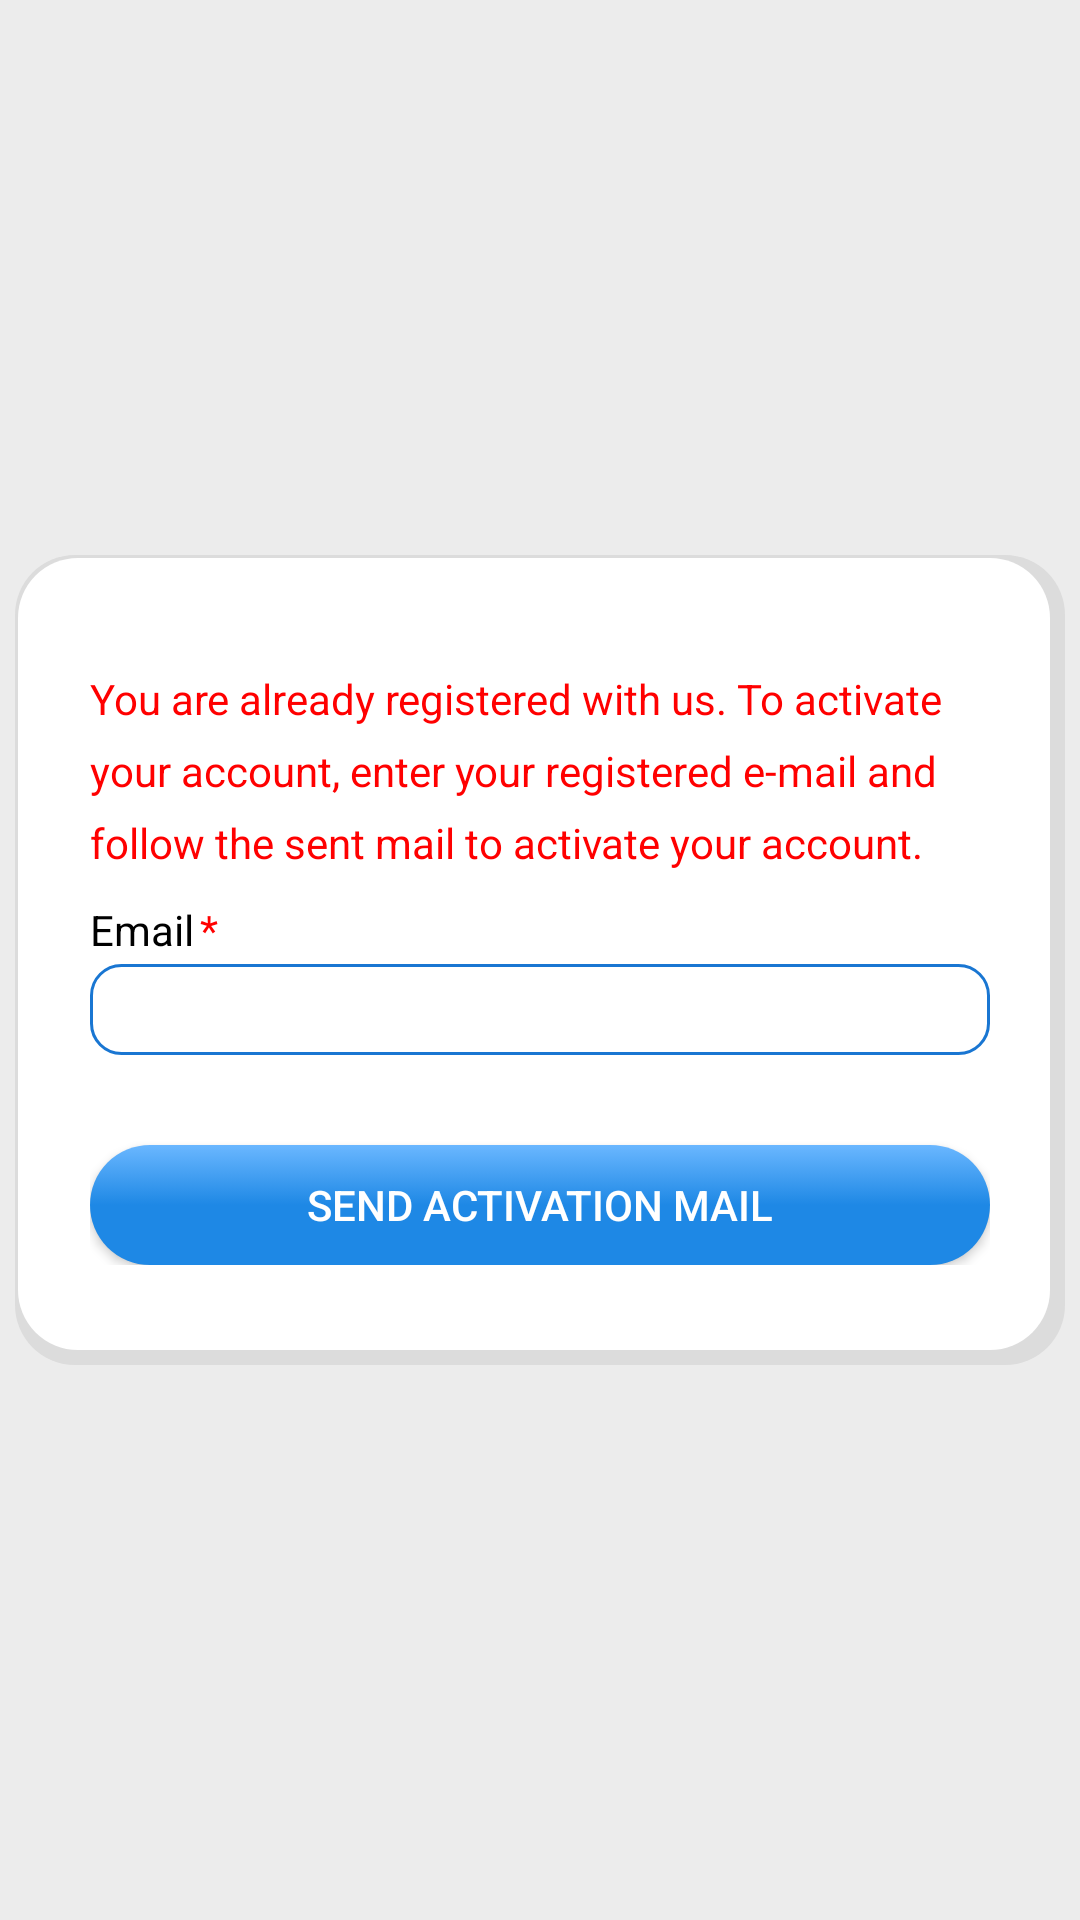

Here is an Android app screen rendered from its layout file. Give the layout XML and the strings, colors and styles it references.
<!-- AndroidManifest.xml: application theme AppTheme -->
<!-- res/layout/activity_email__activation.xml -->
<?xml version="1.0" encoding="utf-8"?>
<LinearLayout xmlns:android="http://schemas.android.com/apk/res/android"
    android:layout_width="match_parent"
    android:layout_height="match_parent"
    android:gravity="center"
    xmlns:app="http://schemas.android.com/apk/res-auto"
    android:background="#ececec"


    android:id="@+id/android_login"
    android:orientation="vertical">

    <LinearLayout
        android:layout_width="350dp"
        android:layout_height="270dp"
        android:background="@drawable/shadowss"
        android:orientation="vertical"
        android:gravity="center"

        android:layout_centerHorizontal="true"

        >
        <LinearLayout
            android:layout_width="wrap_content"
            android:layout_height="wrap_content"
            android:orientation="vertical">
            <TextView
                android:layout_width="300dp"
                android:layout_height="wrap_content"
                android:textColor="@color/red_color"
                android:layout_marginTop="5dp"
                android:text="You are already registered with us. To activate"
                />

            <TextView
                android:layout_width="300dp"
                android:layout_height="wrap_content"
                android:textColor="@color/red_color"
                android:layout_marginTop="5dp"
                android:layout_centerHorizontal="true"
                android:text="your account, enter your registered e-mail and  "
                />
            <TextView
                android:layout_width="300dp"
                android:layout_height="wrap_content"
                android:textColor="@color/red_color"
                android:layout_marginTop="5dp"
                android:layout_centerHorizontal="true"
                android:text="follow the sent mail to activate your account."
                />
        </LinearLayout>


        //Email
        <LinearLayout
            android:layout_width="300dp"
            android:layout_height="wrap_content"
            android:orientation="horizontal">
            <TextView
                android:layout_width="wrap_content"
                android:layout_height="match_parent"
                android:text="Email"
                android:textColor="@color/black"
                android:layout_marginTop="10dp">


            </TextView>
            <TextView
                android:layout_width="wrap_content"
                android:layout_height="match_parent"
                android:text="*"
                android:paddingLeft="2dp"
                android:textColor="@color/red_color"
                android:layout_marginTop="10dp">


            </TextView>
        </LinearLayout>
        <LinearLayout
            android:layout_width="wrap_content"
            android:layout_height="wrap_content"
            android:orientation="vertical"
            android:layout_marginTop="2dp">

            <EditText
                android:layout_width="300dp"
                android:layout_height="wrap_content"
                android:id="@+id/reactivation_email"
                android:layout_centerHorizontal="true"
                android:layout_below="@+id/trans_logo"
                android:inputType="textEmailAddress"
                android:textSize="15dp"
                android:background="@drawable/round_border"

                android:padding="5dp"



                />
        </LinearLayout>
        <LinearLayout
            android:layout_width="wrap_content"
            android:layout_height="wrap_content"
            android:orientation="vertical">
            <Button
                android:id="@+id/reset_link_btn"
                android:layout_width="300dp"
                android:layout_height="40dp"
                android:textAlignment="center"
                android:layout_marginTop="30dp"
                android:text="SEND ACTIVATION MAIL"
                android:textColor="#fff"
                android:background="@drawable/button_selector"
                android:layout_centerInParent="true"
                android:gravity="center"

                ></Button>

        </LinearLayout>



    </LinearLayout>




</LinearLayout>
<!-- resources referenced by this layout -->
<resources>
  <color name="black">#000000</color>
  <color name="red_color">#ff0000</color>
  <!-- drawable button_selector (drawable) -->
  <?xml version="1.0" encoding="utf-8"?>
  <selector xmlns:android="http://schemas.android.com/apk/res/android">
      <item android:drawable="@drawable/button_gradiant2" android:state_pressed="true" />
  
      <item android:drawable="@drawable/button_gradiant1" />
  </selector>
  <!-- drawable round_border (drawable) -->
  <?xml version="1.0" encoding="utf-8"?>
  <shape android:shape="rectangle" xmlns:android="http://schemas.android.com/apk/res/android">
      <stroke android:color="#1976d2"
          android:width="1dp"/>
      <corners android:radius="10dp"/>
  </shape>
  <!-- drawable shadowss (drawable) -->
  <?xml version="1.0" encoding="utf-8"?>
  <layer-list xmlns:android="http://schemas.android.com/apk/res/android">
      <item >
          <shape
              android:shape="rectangle">
              <solid android:color="#DCDCDC"  />
              <corners android:radius="20dp" />
          </shape>
      </item>
      <item android:right="5dp" android:left="1dp" android:bottom="5dp" android:top="1dp">
          <shape
              android:shape="rectangle">
              <solid android:color="@color/background_color"/>
              <corners android:radius="20dp"/>
          </shape>
      </item>
  </layer-list>
  <style name="AppTheme" parent="Theme.AppCompat.Light">
          
          <item name="colorPrimary">@color/colorPrimary</item>
          <item name="colorPrimaryDark">@color/colorPrimaryDark</item>
          <item name="colorAccent">@color/colorAccent</item>
          <item name="buttonStyle">@style/BlueButton</item>
  
      </style>
  <!-- drawable button_gradiant2 (drawable) -->
  <?xml version="1.0" encoding="utf-8"?>
  <shape xmlns:android="http://schemas.android.com/apk/res/android"
      android:shape="rectangle">
  
      <corners android:radius="100dp" />
      <gradient
          android:angle="270"
          android:endColor="@color/colorAccentLight"
          android:centerColor="@color/colorAccent"
          android:startColor="@color/colorAccent" />
  
  </shape>
  <!-- drawable button_gradiant1 (drawable) -->
  <?xml version="1.0" encoding="utf-8"?>
  <shape xmlns:android="http://schemas.android.com/apk/res/android"
      android:shape="rectangle">
  
      <corners android:radius="100dp" />
      <gradient
          android:angle="90"
          android:endColor="@color/colorAccentLight"
          android:centerColor="@color/colorAccent"
          android:startColor="@color/colorAccent" />
  
  </shape>
  <color name="background_color">#fff</color>
  <color name="colorPrimary">#202020</color>
  <color name="colorPrimaryDark">#00574B</color>
  <color name="colorAccent">#1e88e5</color>
  <style name="BlueButton" parent="Widget.AppCompat.Button">
          <item name="android:background">@drawable/button_selector</item>
          <item name="android:textColor">@color/colorLinks</item>
          <item name="android:paddingLeft">24dp</item>
          <item name="android:paddingRight">24dp</item>
      </style>
  <color name="colorAccentLight">#6ab7ff</color>
  <color name="colorLinks">#fff</color>
</resources>
